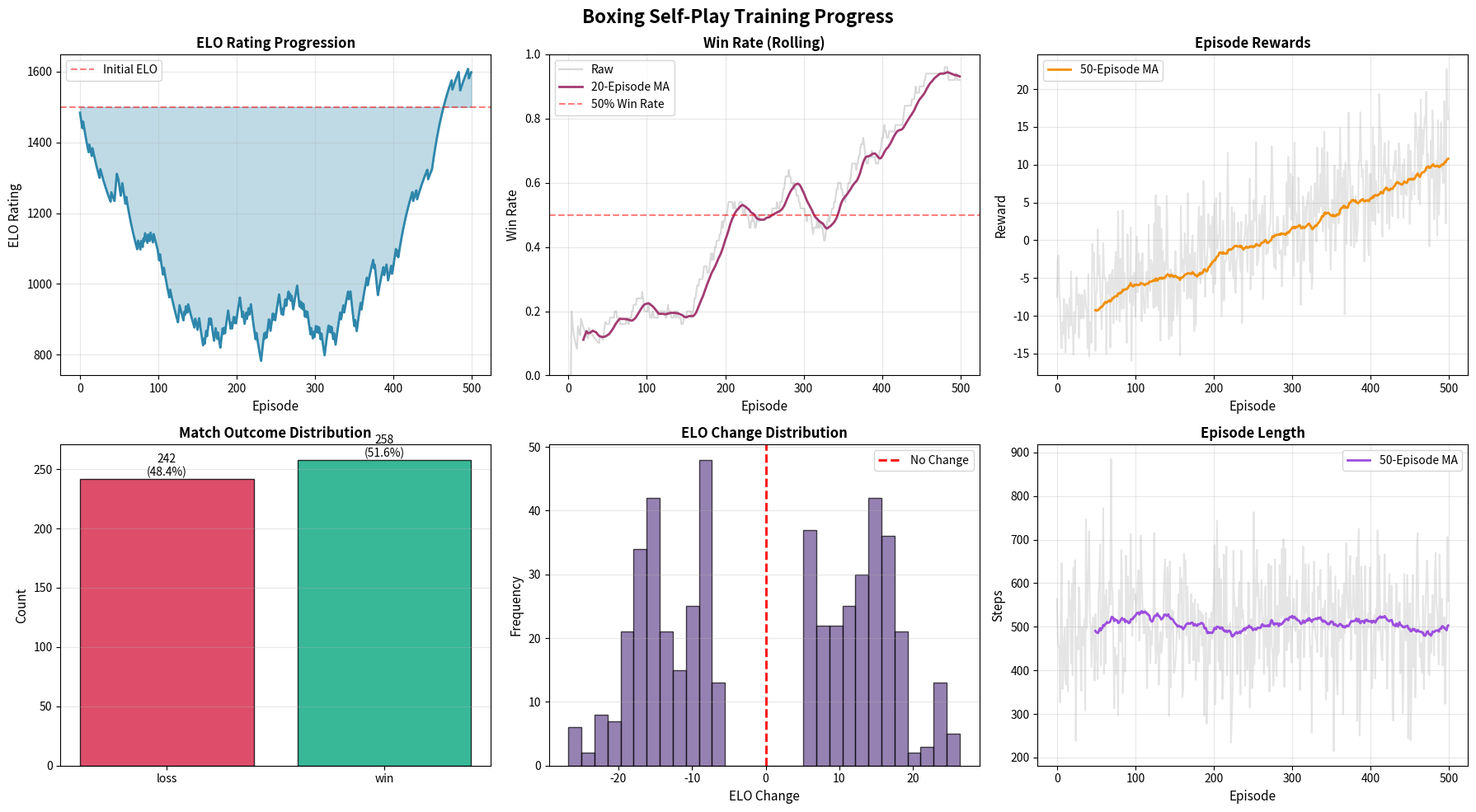

This figure's Python source:
import numpy as np
import matplotlib.pyplot as plt
from collections import defaultdict
import json
import os
from datetime import datetime

class ELOTracker:
    """Track ELO ratings for self-play training"""
    def __init__(self, k_factor=32, initial_elo=1500):
        self.k_factor = k_factor
        self.initial_elo = initial_elo
        
        # Track ELO over time
        self.elo_history = []
        self.current_elo = initial_elo
        self.opponent_elo = initial_elo
        
        # Track match results
        self.match_results = []
        self.win_rate_history = []
        
        # Episode tracking
        self.episode_rewards = []
        self.episode_lengths = []
        
    def expected_score(self, rating_a, rating_b):
        """Calculate expected score using ELO formula"""
        return 1 / (1 + 10 ** ((rating_b - rating_a) / 400))
    
    def update_elo(self, player_reward, opponent_reward):
        """
        Update ELO based on match outcome.
        player_reward > opponent_reward = win (score=1)
        player_reward = opponent_reward = draw (score=0.5)
        player_reward < opponent_reward = loss (score=0)
        """
        # Determine match outcome
        if player_reward > opponent_reward:
            actual_score = 1.0  # Win
            result = 'win'
        elif player_reward < opponent_reward:
            actual_score = 0.0  # Loss
            result = 'loss'
        else:
            actual_score = 0.5  # Draw
            result = 'draw'
        
        # Calculate expected score
        expected = self.expected_score(self.current_elo, self.opponent_elo)
        
        # Update ELO
        elo_change = self.k_factor * (actual_score - expected)
        self.current_elo += elo_change
        
        # Store history
        self.elo_history.append(self.current_elo)
        self.match_results.append({
            'result': result,
            'player_reward': player_reward,
            'opponent_reward': opponent_reward,
            'elo': self.current_elo,
            'elo_change': elo_change
        })
        
        return elo_change, result
    
    def update_opponent_elo(self):
        """Update opponent ELO to current player ELO (when swapping opponent)"""
        self.opponent_elo = self.current_elo
    
    def add_episode_data(self, reward, length):
        """Store episode statistics"""
        self.episode_rewards.append(reward)
        self.episode_lengths.append(length)
        
        # Calculate rolling win rate (last 50 matches)
        recent_results = self.match_results[-50:]
        if recent_results:
            wins = sum(1 for r in recent_results if r['result'] == 'win')
            win_rate = wins / len(recent_results)
            self.win_rate_history.append(win_rate)
        else:
            self.win_rate_history.append(0.5)
    
    def get_stats(self, window=50):
        """Get recent statistics"""
        recent_rewards = self.episode_rewards[-window:]
        recent_results = self.match_results[-window:]
        
        stats = {
            'current_elo': self.current_elo,
            'avg_reward': np.mean(recent_rewards) if recent_rewards else 0,
            'avg_length': np.mean(self.episode_lengths[-window:]) if self.episode_lengths else 0,
            'win_rate': sum(1 for r in recent_results if r['result'] == 'win') / len(recent_results) if recent_results else 0,
            'total_episodes': len(self.episode_rewards)
        }
        return stats
    
    def save(self, filepath='elo_tracker.json'):
        """Save tracker state to file"""
        data = {
            'elo_history': self.elo_history,
            'match_results': self.match_results,
            'episode_rewards': self.episode_rewards,
            'episode_lengths': self.episode_lengths,
            'win_rate_history': self.win_rate_history,
            'current_elo': self.current_elo,
            'opponent_elo': self.opponent_elo
        }
        with open(filepath, 'w') as f:
            json.dump(data, f, indent=2)
    
    def load(self, filepath='elo_tracker.json'):
        """Load tracker state from file"""
        with open(filepath, 'r') as f:
            data = json.load(f)
        
        self.elo_history = data['elo_history']
        self.match_results = data['match_results']
        self.episode_rewards = data['episode_rewards']
        self.episode_lengths = data['episode_lengths']
        self.win_rate_history = data['win_rate_history']
        self.current_elo = data['current_elo']
        self.opponent_elo = data['opponent_elo']

def plot_training_progress(elo_tracker, save_dir='training_plots'):
    """Generate comprehensive training plots"""
    os.makedirs(save_dir, exist_ok=True)
    
    # Create figure with subplots
    fig, axes = plt.subplots(2, 3, figsize=(18, 10))
    fig.suptitle('Boxing Self-Play Training Progress', fontsize=16, fontweight='bold')
    
    # 1. ELO Rating over time
    ax1 = axes[0, 0]
    if elo_tracker.elo_history:
        ax1.plot(elo_tracker.elo_history, linewidth=2, color='#2E86AB')
        ax1.axhline(y=elo_tracker.initial_elo, color='red', linestyle='--', 
                   alpha=0.5, label='Initial ELO')
        ax1.fill_between(range(len(elo_tracker.elo_history)), 
                        elo_tracker.initial_elo, 
                        elo_tracker.elo_history, 
                        alpha=0.3, color='#2E86AB')
        ax1.set_xlabel('Episode', fontsize=11)
        ax1.set_ylabel('ELO Rating', fontsize=11)
        ax1.set_title('ELO Rating Progression', fontsize=12, fontweight='bold')
        ax1.grid(True, alpha=0.3)
        ax1.legend()
    
    # 2. Win Rate over time
    ax2 = axes[0, 1]
    if elo_tracker.win_rate_history:
        window = 20
        smoothed_wr = np.convolve(elo_tracker.win_rate_history, 
                                  np.ones(window)/window, mode='valid')
        ax2.plot(elo_tracker.win_rate_history, alpha=0.3, color='gray', label='Raw')
        ax2.plot(range(window-1, len(elo_tracker.win_rate_history)), 
                smoothed_wr, linewidth=2, color='#A23B72', label=f'{window}-Episode MA')
        ax2.axhline(y=0.5, color='red', linestyle='--', alpha=0.5, label='50% Win Rate')
        ax2.set_xlabel('Episode', fontsize=11)
        ax2.set_ylabel('Win Rate', fontsize=11)
        ax2.set_title('Win Rate (Rolling)', fontsize=12, fontweight='bold')
        ax2.set_ylim(0, 1)
        ax2.grid(True, alpha=0.3)
        ax2.legend()
    
    # 3. Episode Rewards
    ax3 = axes[0, 2]
    if elo_tracker.episode_rewards:
        window = 50
        rewards = np.array(elo_tracker.episode_rewards)
        ax3.plot(rewards, alpha=0.2, color='gray')
        
        # Moving average
        if len(rewards) >= window:
            ma = np.convolve(rewards, np.ones(window)/window, mode='valid')
            ax3.plot(range(window-1, len(rewards)), ma, 
                    linewidth=2, color='#F18F01', label=f'{window}-Episode MA')
        
        ax3.set_xlabel('Episode', fontsize=11)
        ax3.set_ylabel('Reward', fontsize=11)
        ax3.set_title('Episode Rewards', fontsize=12, fontweight='bold')
        ax3.grid(True, alpha=0.3)
        ax3.legend()
    
    # 4. Match Outcome Distribution
    ax4 = axes[1, 0]
    if elo_tracker.match_results:
        results = [r['result'] for r in elo_tracker.match_results]
        unique, counts = np.unique(results, return_counts=True)
        colors = {'win': '#06A77D', 'loss': '#D62246', 'draw': '#F77F00'}
        bar_colors = [colors.get(r, 'gray') for r in unique]
        
        bars = ax4.bar(unique, counts, color=bar_colors, alpha=0.8, edgecolor='black')
        ax4.set_ylabel('Count', fontsize=11)
        ax4.set_title('Match Outcome Distribution', fontsize=12, fontweight='bold')
        ax4.grid(True, alpha=0.3, axis='y')
        
        # Add percentage labels
        total = sum(counts)
        for bar, count in zip(bars, counts):
            height = bar.get_height()
            ax4.text(bar.get_x() + bar.get_width()/2., height,
                    f'{count}\n({100*count/total:.1f}%)',
                    ha='center', va='bottom', fontsize=10)
    
    # 5. ELO Change Distribution
    ax5 = axes[1, 1]
    if elo_tracker.match_results:
        elo_changes = [r['elo_change'] for r in elo_tracker.match_results]
        ax5.hist(elo_changes, bins=30, color='#6A4C93', alpha=0.7, edgecolor='black')
        ax5.axvline(x=0, color='red', linestyle='--', linewidth=2, label='No Change')
        ax5.set_xlabel('ELO Change', fontsize=11)
        ax5.set_ylabel('Frequency', fontsize=11)
        ax5.set_title('ELO Change Distribution', fontsize=12, fontweight='bold')
        ax5.grid(True, alpha=0.3, axis='y')
        ax5.legend()
    
    # 6. Episode Length over time
    ax6 = axes[1, 2]
    if elo_tracker.episode_lengths:
        window = 50
        lengths = np.array(elo_tracker.episode_lengths)
        ax6.plot(lengths, alpha=0.2, color='gray')
        
        if len(lengths) >= window:
            ma = np.convolve(lengths, np.ones(window)/window, mode='valid')
            ax6.plot(range(window-1, len(lengths)), ma, 
                    linewidth=2, color='#9D4EDD', label=f'{window}-Episode MA')
        
        ax6.set_xlabel('Episode', fontsize=11)
        ax6.set_ylabel('Steps', fontsize=11)
        ax6.set_title('Episode Length', fontsize=12, fontweight='bold')
        ax6.grid(True, alpha=0.3)
        ax6.legend()
    
    plt.tight_layout()
    
    # Save plot
    timestamp = datetime.now().strftime('%Y%m%d_%H%M%S')
    filepath = os.path.join(save_dir, f'training_progress_{timestamp}.png')
    plt.savefig(filepath, dpi=300, bbox_inches='tight')
    print(f"Plot saved to: {filepath}")
    
    return fig

def plot_elo_comparison(elo_trackers, labels, save_dir='training_plots'):
    """Compare ELO progression across multiple training runs"""
    os.makedirs(save_dir, exist_ok=True)
    
    plt.figure(figsize=(12, 6))
    
    colors = ['#2E86AB', '#A23B72', '#F18F01', '#06A77D', '#D62246']
    
    for i, (tracker, label) in enumerate(zip(elo_trackers, labels)):
        color = colors[i % len(colors)]
        if tracker.elo_history:
            plt.plot(tracker.elo_history, linewidth=2, color=color, 
                    label=label, alpha=0.8)
    
    plt.axhline(y=1500, color='black', linestyle='--', alpha=0.3, label='Initial ELO')
    plt.xlabel('Episode', fontsize=12)
    plt.ylabel('ELO Rating', fontsize=12)
    plt.title('ELO Comparison Across Training Runs', fontsize=14, fontweight='bold')
    plt.legend(fontsize=10)
    plt.grid(True, alpha=0.3)
    
    timestamp = datetime.now().strftime('%Y%m%d_%H%M%S')
    filepath = os.path.join(save_dir, f'elo_comparison_{timestamp}.png')
    plt.savefig(filepath, dpi=300, bbox_inches='tight')
    print(f"Comparison plot saved to: {filepath}")
    
    plt.close()

def print_training_summary(elo_tracker, window=50):
    """Print detailed training summary"""
    stats = elo_tracker.get_stats(window)
    
    print("\n" + "="*60)
    print("TRAINING SUMMARY")
    print("="*60)
    print(f"Total Episodes:        {stats['total_episodes']}")
    print(f"Current ELO:           {stats['current_elo']:.1f}")
    print(f"ELO Gain:              {stats['current_elo'] - elo_tracker.initial_elo:+.1f}")
    print(f"Recent Win Rate:       {stats['win_rate']*100:.1f}%")
    print(f"Avg Reward (last {window}):  {stats['avg_reward']:.2f}")
    print(f"Avg Length (last {window}):  {stats['avg_length']:.1f} steps")
    
    if elo_tracker.match_results:
        recent = elo_tracker.match_results[-window:]
        wins = sum(1 for r in recent if r['result'] == 'win')
        losses = sum(1 for r in recent if r['result'] == 'loss')
        draws = sum(1 for r in recent if r['result'] == 'draw')
        
        print(f"\nRecent Results (last {window}):")
        print(f"  Wins:   {wins} ({wins/len(recent)*100:.1f}%)")
        print(f"  Losses: {losses} ({losses/len(recent)*100:.1f}%)")
        print(f"  Draws:  {draws} ({draws/len(recent)*100:.1f}%)")
    
    if elo_tracker.elo_history:
        max_elo = max(elo_tracker.elo_history)
        max_episode = elo_tracker.elo_history.index(max_elo)
        print(f"\nPeak ELO: {max_elo:.1f} (Episode {max_episode})")
    
    print("="*60 + "\n")

# Example usage function
def demo_tracking():
    """Demonstrate ELO tracking and plotting"""
    # Create tracker
    tracker = ELOTracker(k_factor=32, initial_elo=1500)
    
    # Simulate some training data
    np.random.seed(42)
    for episode in range(500):
        # Simulate improving performance
        skill = episode / 500
        player_reward = np.random.normal(skill * 20 - 10, 5)
        opponent_reward = np.random.normal(0, 5)
        episode_length = int(np.random.normal(500, 100))
        
        # Update tracker
        tracker.update_elo(player_reward, opponent_reward)
        tracker.add_episode_data(player_reward, episode_length)
        
        # Periodically update opponent
        if (episode + 1) % 50 == 0:
            tracker.update_opponent_elo()
    
    # Generate plots
    plot_training_progress(tracker)
    
    # Print summary
    print_training_summary(tracker)
    
    # Save tracker
    tracker.save('demo_elo_tracker.json')
    
    print("Demo complete! Check the 'training_plots' directory for visualizations.")

if __name__ == "__main__":
    print("ELO Tracker Demo")
    print("This demonstrates the tracking and plotting functionality.")
    print()
    demo_tracking()
